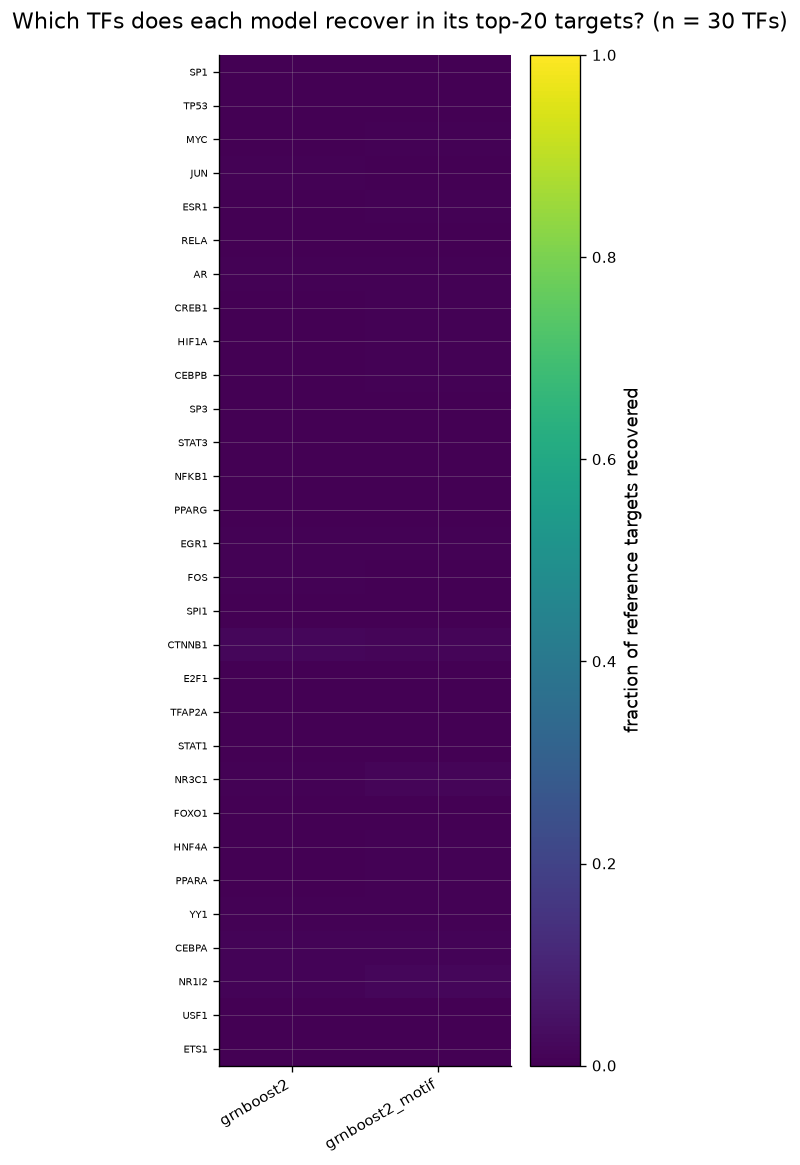

The file beside this chart, header and first rows:
tf	model	hits	n_ref
SP1	grnboost2	2	646
TP53	grnboost2	0	483
MYC	grnboost2	1	440
JUN	grnboost2	2	327
ESR1	grnboost2	0	312
RELA	grnboost2	1	276
AR	grnboost2	1	253
CREB1	grnboost2	0	230
HIF1A	grnboost2	0	229
CEBPB	grnboost2	0	222
SP3	grnboost2	0	217
STAT3	grnboost2	0	214
NFKB1	grnboost2	0	212
PPARG	grnboost2	0	183
EGR1	grnboost2	1	178
FOS	grnboost2	1	169
SPI1	grnboost2	0	168
CTNNB1	grnboost2	3	168
E2F1	grnboost2	0	156
TFAP2A	grnboost2	0	156
STAT1	grnboost2	0	150
NR3C1	grnboost2	1	145
FOXO1	grnboost2	0	139
HNF4A	grnboost2	0	139
PPARA	grnboost2	0	133
YY1	grnboost2	1	132
CEBPA	grnboost2	1	116
NR1I2	grnboost2	1	114
USF1	grnboost2	0	112
ETS1	grnboost2	0	106
SP1	grnboost2_motif	2	646
TP53	grnboost2_motif	1	483
MYC	grnboost2_motif	2	440
JUN	grnboost2_motif	1	327
ESR1	grnboost2_motif	2	312
RELA	grnboost2_motif	1	276
AR	grnboost2_motif	1	253
CREB1	grnboost2_motif	1	230
HIF1A	grnboost2_motif	1	229
CEBPB	grnboost2_motif	1	222
SP3	grnboost2_motif	0	217
STAT3	grnboost2_motif	0	214
NFKB1	grnboost2_motif	0	212
PPARG	grnboost2_motif	0	183
EGR1	grnboost2_motif	1	178
FOS	grnboost2_motif	0	169
SPI1	grnboost2_motif	0	168
CTNNB1	grnboost2_motif	2	168
E2F1	grnboost2_motif	0	156
TFAP2A	grnboost2_motif	0	156
STAT1	grnboost2_motif	0	150
NR3C1	grnboost2_motif	2	145
FOXO1	grnboost2_motif	0	139
HNF4A	grnboost2_motif	1	139
PPARA	grnboost2_motif	1	133
YY1	grnboost2_motif	1	132
CEBPA	grnboost2_motif	1	116
NR1I2	grnboost2_motif	2	114
USF1	grnboost2_motif	0	112
ETS1	grnboost2_motif	0	106
